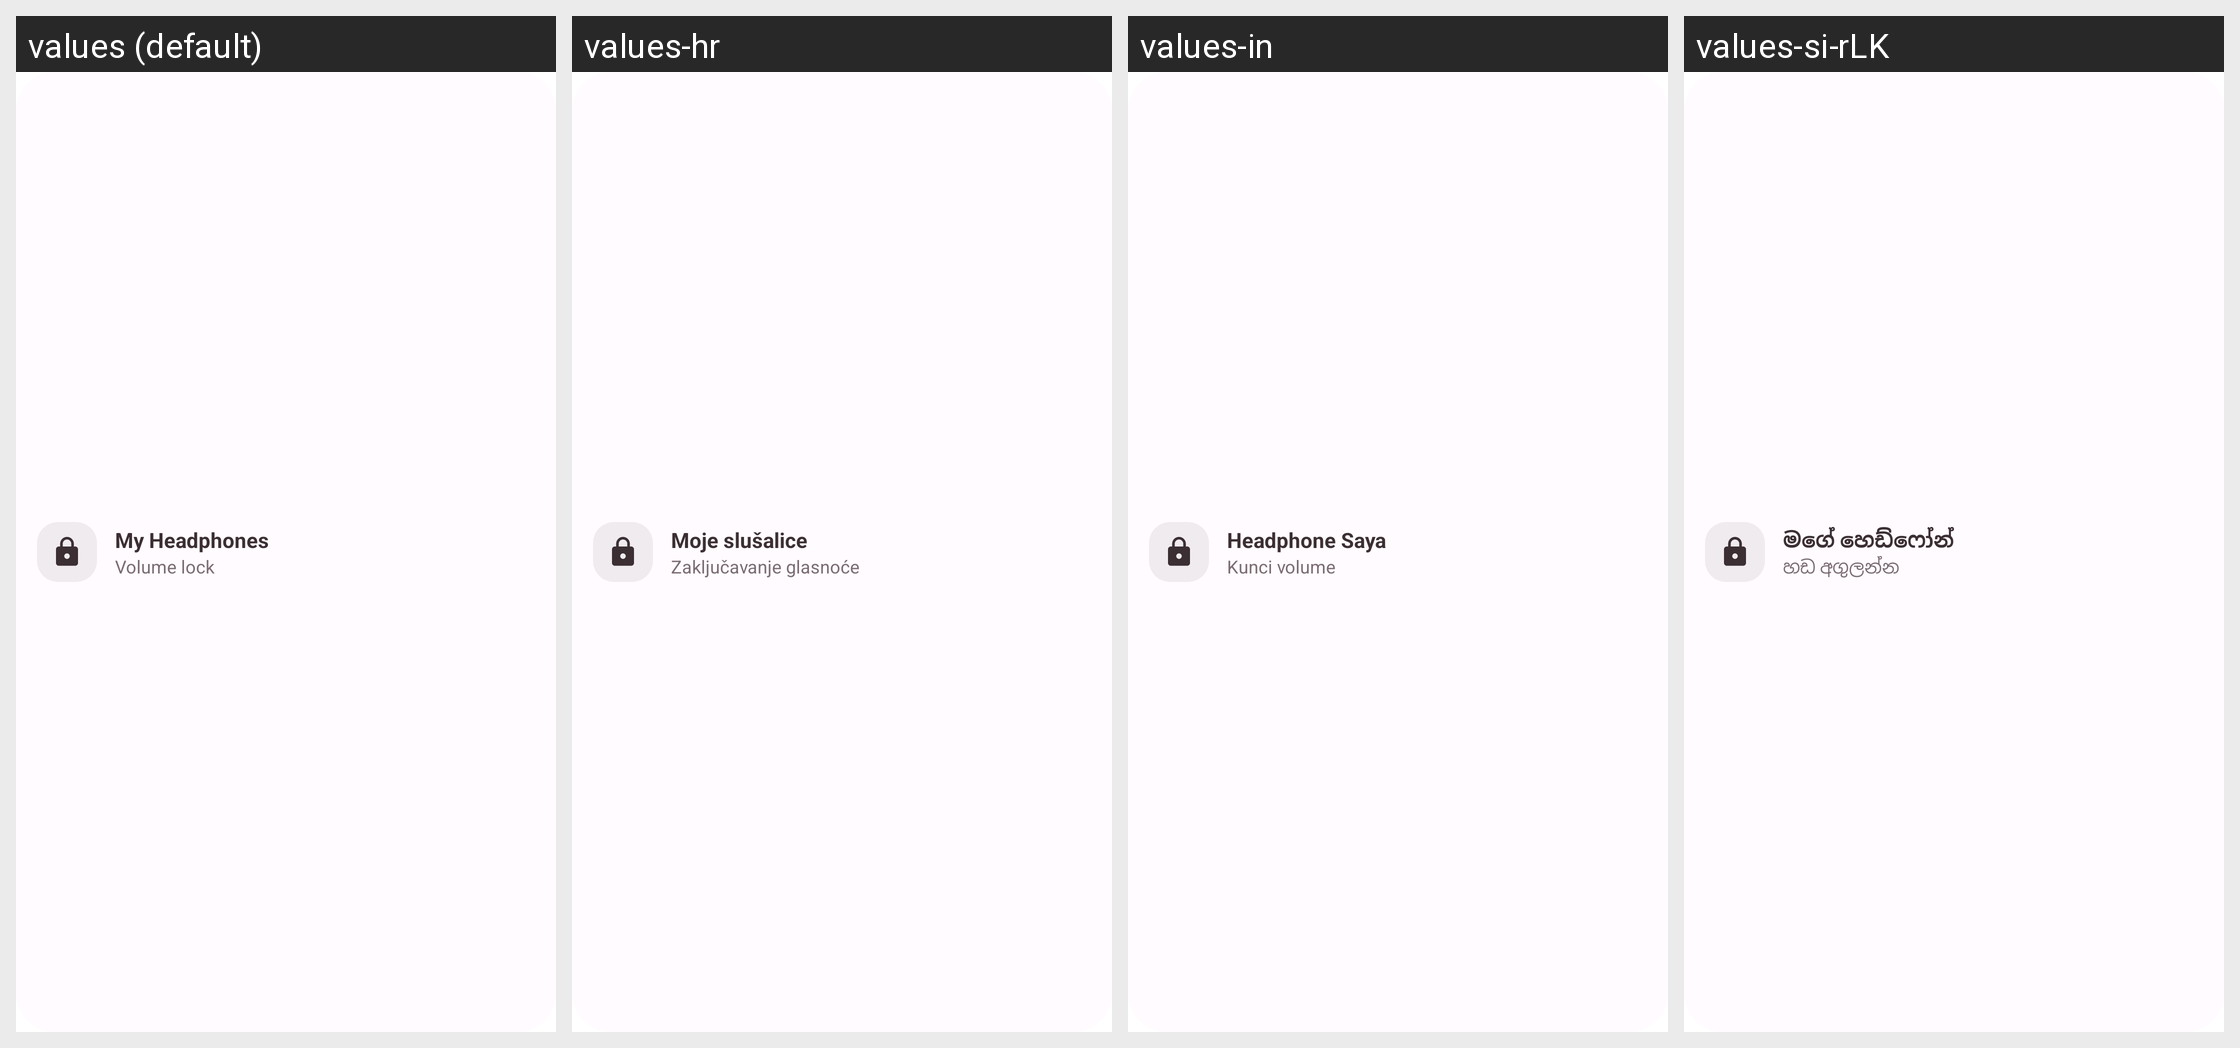

This grid shows one Android layout under several languages. Give, for every string resource on the screen, its name, the default text and each shown locale's text.
Android screen res/layout/widget_preview_layout.xml rendered under 4 locales, left to right: values (default), values-hr, values-in, values-si-rLK. Device: Nexus 5 (rendered at 1080×1920; each locale shown at half size, 540×960, under a caption strip naming it); theme AppTheme.
Other locales in the repository, not shown: values-af-rZA, values-am, values-ar, values-az, values-ban-rID, values-be, values-bg, values-bn-rBD, values-ca, values-cs, values-da, values-de, values-el, values-eo-rUY, values-es, values-es-rAR, values-es-rMX, values-et-rEE, values-eu-rES, values-fa, values-fi, values-fil, values-fr, values-gl-rES, values-hi-rIN, values-hu, values-hy-rAM, values-is, values-it, values-iw, values-ja, values-ka-rGE, values-km-rKH, values-kmr-rTR, values-kn-rIN, values-ko, values-ky-rKG, values-lo-rLA, values-lt, values-lv, values-mk-rMK, values-ml-rIN, values-mn-rMN, values-mr-rIN, values-ms, values-my-rMM, values-ne-rNP, values-nl, values-no, values-pcm-rNG, values-pl, values-pt, values-pt-rBR, values-rm, values-ro, values-ru, values-sc-rIT, values-sk, values-sl, values-sq-rAL, values-sr, values-sv, values-sw, values-ta-rIN, values-te-rIN, values-th, values-tl-rPH, values-tr, values-uk, values-ur-rIN, values-uz, values-vi, values-zh-rCN, values-zh-rHK, values-zh-rTW, values-zu.
Strings drawn on this screen, with the default value and each locale's value (text and hints the layout hard-codes, and strings that could not be matched under every locale, appear in the picture but are not listed):

widget_preview_device_label
  values: My Headphones
  values-hr: Moje slušalice
  values-in: Headphone Saya
  values-si-rLK: මගේ හෙඩ්ෆෝන්

devices_device_config_volume_lock_label
  values: Volume lock
  values-hr: Zaključavanje glasnoće
  values-in: Kunci volume
  values-si-rLK: හඩ අගුලන්න
